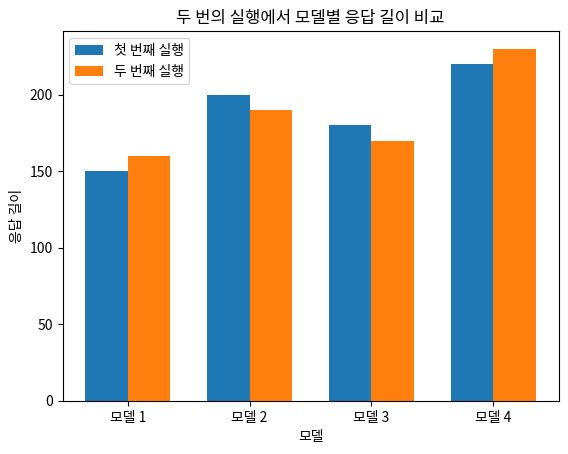

Reproduce this figure in Python.
import matplotlib.pyplot as plt
import numpy as np

# 예시 데이터 설정
# 각 모델별 첫 번째 및 두 번째 실행에서 응답 길이
model_responses_1 = [150, 200, 180, 220]  # 첫 번째 실행 응답 길이 (모델 1~4)
model_responses_2 = [160, 190, 170, 230]  # 두 번째 실행 응답 길이 (모델 1~4)

# 모델 이름 설정
models = ['모델 1', '모델 2', '모델 3', '모델 4']

# 그래프 그리기
x = np.arange(len(models))  # x 축 위치
width = 0.35  # 바 너비

fig, ax = plt.subplots()
bar1 = ax.bar(x - width/2, model_responses_1, width, label='첫 번째 실행')
bar2 = ax.bar(x + width/2, model_responses_2, width, label='두 번째 실행')

# 그래프 설정
ax.set_xlabel('모델')
ax.set_ylabel('응답 길이')
ax.set_title('두 번의 실행에서 모델별 응답 길이 비교')
ax.set_xticks(x)
ax.set_xticklabels(models)
ax.legend()

plt.show()
